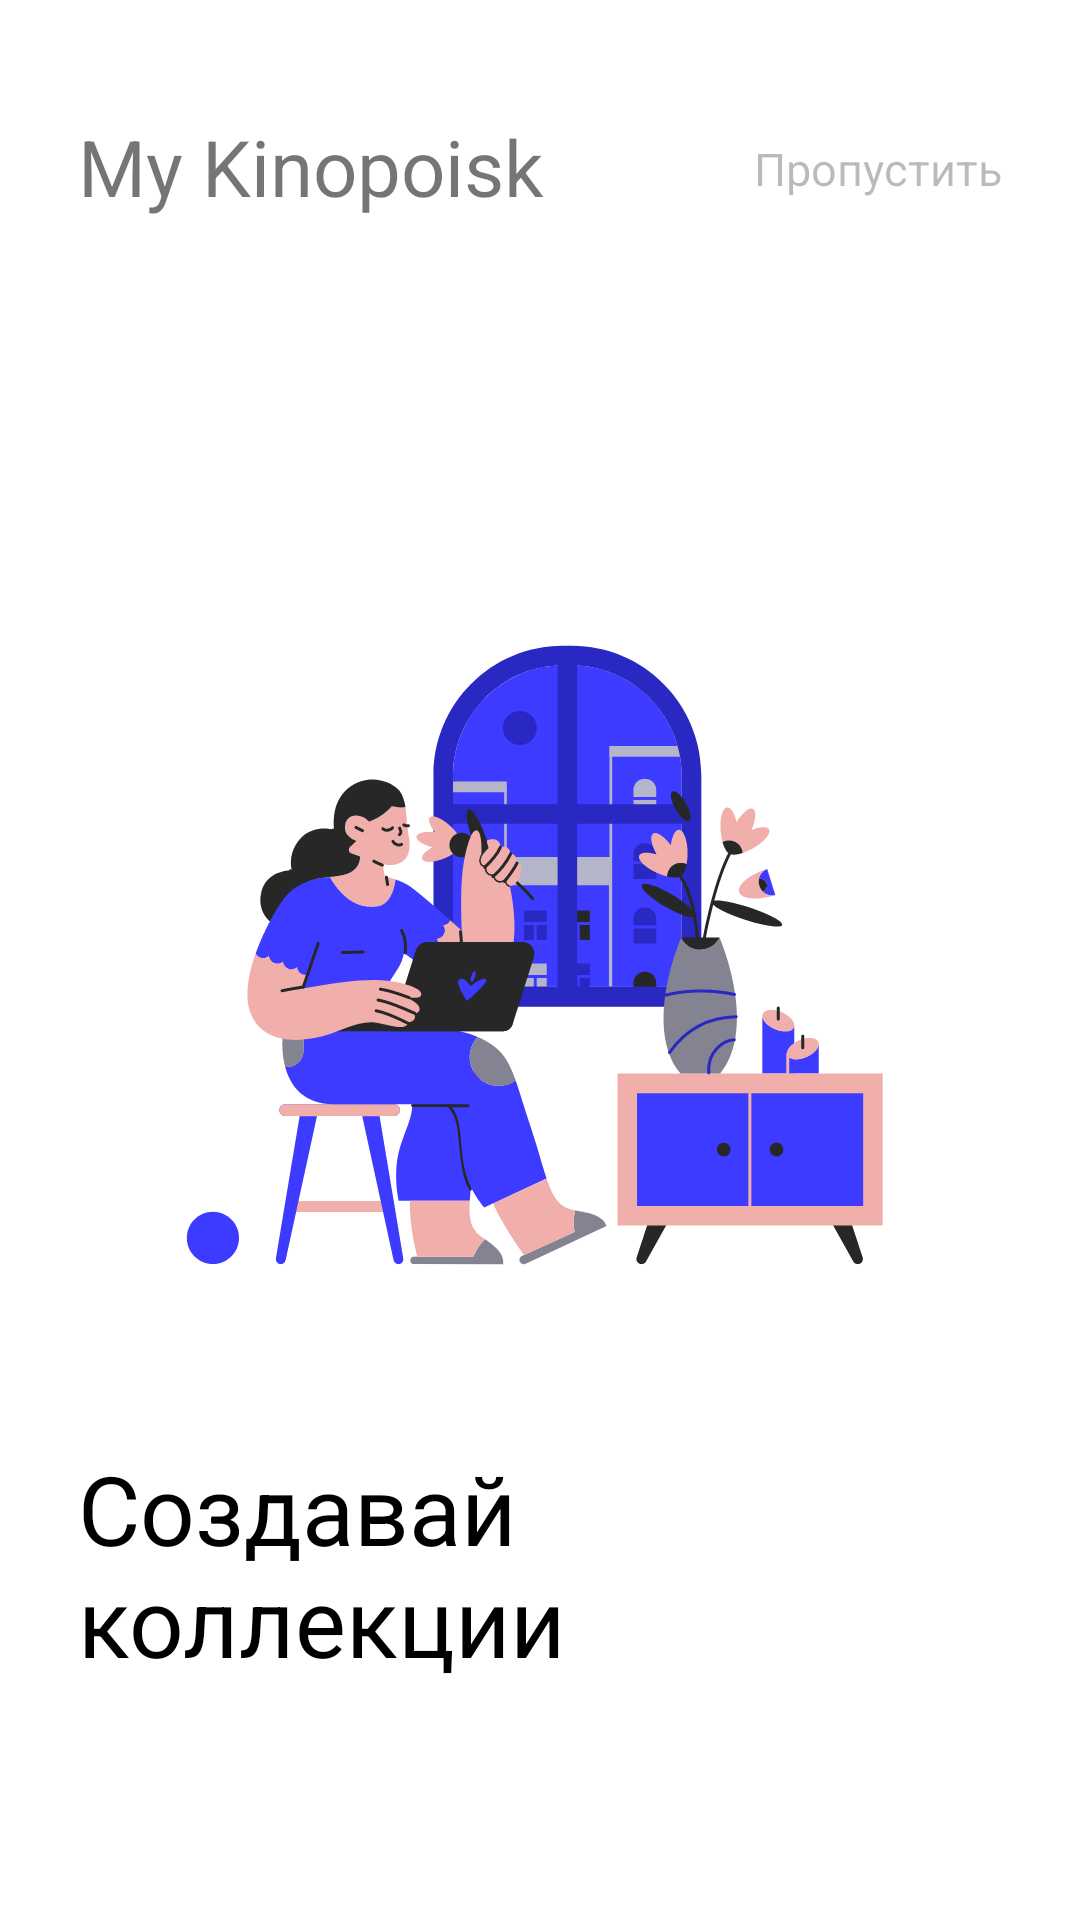

Produce the Android XML layout that renders to this screen, including the resource entries it uses.
<!-- AndroidManifest.xml: application theme Theme.Skillcinema -->
<!-- res/layout/fragment_second.xml -->
<?xml version="1.0" encoding="utf-8"?>
<androidx.constraintlayout.widget.ConstraintLayout xmlns:android="http://schemas.android.com/apk/res/android"
    xmlns:app="http://schemas.android.com/apk/res-auto"
    xmlns:tools="http://schemas.android.com/tools"
    android:layout_width="match_parent"
    android:layout_height="match_parent"
    android:background="@color/white"
    tools:context=".ui.hello_screens.SecondFragment">

    <TextView
        android:layout_width="wrap_content"
        android:layout_height="wrap_content"
        android:layout_marginStart="@dimen/base_dimen"
        android:layout_marginTop="38dp"
        android:text="@string/app_name"
        android:textSize="26sp"
        app:layout_constraintStart_toStartOf="parent"
        app:layout_constraintTop_toTopOf="parent" />

    <TextView
        android:id="@+id/skip_text"
        android:layout_width="wrap_content"
        android:layout_height="wrap_content"
        android:layout_marginTop="46dp"
        android:layout_marginEnd="@dimen/base_dimen"
        android:alpha="0.5"
        android:text="@string/skip"
        android:textSize="15sp"
        app:layout_constraintEnd_toEndOf="parent"
        app:layout_constraintTop_toTopOf="parent" />

    <ImageView
        android:id="@+id/second_image"
        android:layout_width="360dp"
        android:layout_height="270dp"
        android:contentDescription="@string/second_hello_image"
        android:src="@drawable/second_hello_image"
        app:layout_constraintBottom_toBottomOf="parent"
        app:layout_constraintEnd_toEndOf="parent"
        app:layout_constraintStart_toStartOf="parent"
        app:layout_constraintTop_toTopOf="parent" />

    <TextView
        android:id="@+id/create_collections"
        android:layout_width="wrap_content"
        android:layout_height="wrap_content"
        android:layout_marginStart="@dimen/base_dimen"
        android:text="@string/create_collections"
        android:textColor="@color/black"
        android:textSize="@dimen/hello_text_size"
        app:layout_constraintBottom_toBottomOf="parent"
        app:layout_constraintStart_toStartOf="parent"
        app:layout_constraintTop_toBottomOf="@+id/second_image"
        app:layout_constraintVertical_bias="0.25" />

    <ImageView
        android:id="@+id/white_ellipse"
        android:layout_width="wrap_content"
        android:layout_height="wrap_content"
        android:layout_marginStart="@dimen/base_dimen"
        android:src="@drawable/ellipse_white"
        app:layout_constraintBottom_toBottomOf="parent"
        app:layout_constraintStart_toStartOf="parent"
        app:layout_constraintTop_toBottomOf="@+id/create_collections" />

    <ImageView
        android:id="@+id/second_white_ellipse"
        android:layout_width="wrap_content"
        android:layout_height="wrap_content"
        android:layout_marginStart="2dp"
        android:src="@drawable/ellifse_black"
        app:layout_constraintBottom_toBottomOf="@id/white_ellipse"
        app:layout_constraintStart_toEndOf="@id/white_ellipse"
        app:layout_constraintTop_toTopOf="@id/white_ellipse" />

    <ImageView
        android:layout_width="wrap_content"
        android:layout_height="wrap_content"
        android:layout_marginStart="2dp"
        android:src="@drawable/ellipse_white"
        app:layout_constraintBottom_toBottomOf="@id/second_white_ellipse"
        app:layout_constraintStart_toEndOf="@id/second_white_ellipse"
        app:layout_constraintTop_toTopOf="@id/second_white_ellipse" />

</androidx.constraintlayout.widget.ConstraintLayout>
<!-- resources referenced by this layout -->
<resources>
  <color name="black">#FF000000</color>
  <color name="white">#FFFFFFFF</color>
  <dimen name="base_dimen">26dp</dimen>
  <dimen name="hello_text_size">32sp</dimen>
  <!-- drawable second_hello_image: vector/xml drawable (drawable, 34837 chars, omitted) -->
  <string name="app_name">My Kinopoisk</string>
  <string name="create_collections">Создавай \nколлекции</string>
  <string name="second_hello_image">secondHelloImage</string>
  <string name="skip">Пропустить</string>
  <style name="Theme.Skillcinema" parent="Theme.MaterialComponents.DayNight.NoActionBar">
          
          <item name="colorPrimary">@color/purple_500</item>
          <item name="colorPrimaryVariant">@color/purple_700</item>
          <item name="colorOnPrimary">@color/white</item>
          
          <item name="colorSecondary">@color/teal_200</item>
          <item name="colorSecondaryVariant">@color/teal_700</item>
          <item name="colorOnSecondary">@color/black</item>
          
          <item name="android:statusBarColor">?attr/colorPrimaryVariant</item>
          
          <item name="windowActionBar">false</item>
      </style>
  <color name="purple_500">#FF6200EE</color>
  <color name="purple_700">#FF3700B3</color>
  <color name="teal_200">#FF03DAC5</color>
  <color name="teal_700">#FF018786</color>
</resources>
